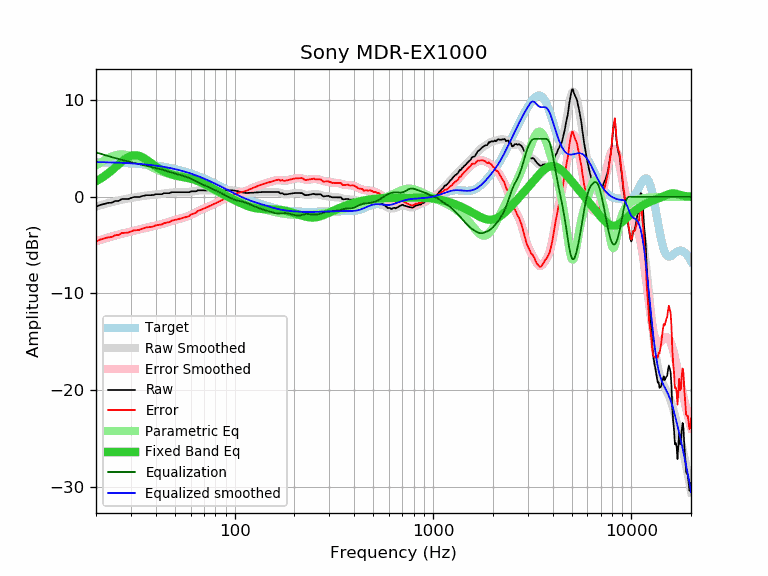

The data file committed next to this chart (first rows):
frequency, raw, error, smoothed, error_smoothed, equalization, parametric_eq, equalized_raw, equalized_smoothed, target
20, -1.04, -4.63, -1.00, -4.59, 4.59, 1.61, 3.55, 3.59, 3.59
21, -0.84, -4.42, -0.88, -4.46, 4.46, 1.85, 3.62, 3.58, 3.58
22, -0.74, -4.31, -0.76, -4.34, 4.34, 2.12, 3.60, 3.57, 3.57
23, -0.63, -4.19, -0.65, -4.22, 4.22, 2.42, 3.59, 3.56, 3.56
24, -0.61, -4.16, -0.55, -4.11, 4.11, 2.73, 3.50, 3.55, 3.55
25, -0.43, -3.97, -0.46, -4.00, 4.00, 3.04, 3.57, 3.54, 3.54
26, -0.43, -3.96, -0.38, -3.91, 3.91, 3.35, 3.48, 3.53, 3.53
27, -0.23, -3.74, -0.31, -3.82, 3.82, 3.64, 3.59, 3.51, 3.51
28, -0.23, -3.73, -0.24, -3.73, 3.73, 3.89, 3.51, 3.50, 3.50
29, -0.23, -3.71, -0.18, -3.66, 3.66, 4.09, 3.43, 3.48, 3.48
30, -0.13, -3.59, -0.12, -3.58, 3.58, 4.23, 3.45, 3.46, 3.46
31, -0.03, -3.47, -0.07, -3.51, 3.51, 4.30, 3.48, 3.44, 3.44
32, -0.03, -3.45, -0.02, -3.45, 3.45, 4.30, 3.42, 3.42, 3.42
33, -0.03, -3.43, 0.02, -3.38, 3.38, 4.24, 3.35, 3.40, 3.40
34, 0.07, -3.31, 0.06, -3.32, 3.32, 4.13, 3.39, 3.38, 3.38
35, 0.11, -3.25, 0.10, -3.26, 3.26, 3.98, 3.37, 3.36, 3.36
36, 0.17, -3.16, 0.13, -3.20, 3.20, 3.82, 3.37, 3.33, 3.33
37, 0.17, -3.14, 0.16, -3.14, 3.14, 3.65, 3.31, 3.31, 3.31
38, 0.17, -3.11, 0.19, -3.09, 3.09, 3.47, 3.26, 3.28, 3.28
39, 0.19, -3.06, 0.22, -3.04, 3.04, 3.30, 3.23, 3.25, 3.25
40, 0.27, -2.95, 0.24, -2.98, 2.98, 3.14, 3.25, 3.22, 3.22
41, 0.27, -2.92, 0.26, -2.93, 2.93, 2.99, 3.20, 3.19, 3.19
42, 0.27, -2.89, 0.29, -2.87, 2.87, 2.86, 3.14, 3.16, 3.16
43, 0.27, -2.86, 0.31, -2.82, 2.82, 2.74, 3.09, 3.13, 3.13
44, 0.37, -2.72, 0.34, -2.76, 2.76, 2.63, 3.13, 3.09, 3.09
45, 0.37, -2.69, 0.36, -2.70, 2.70, 2.53, 3.07, 3.06, 3.06
46, 0.37, -2.65, 0.39, -2.63, 2.63, 2.45, 3.01, 3.02, 3.02
47, 0.37, -2.61, 0.41, -2.57, 2.57, 2.38, 2.94, 2.99, 2.99
48, 0.47, -2.48, 0.43, -2.51, 2.51, 2.31, 2.99, 2.95, 2.95
49, 0.47, -2.44, 0.45, -2.46, 2.46, 2.26, 2.93, 2.91, 2.91
50, 0.47, -2.40, 0.46, -2.41, 2.41, 2.21, 2.88, 2.87, 2.87
51, 0.47, -2.35, 0.47, -2.36, 2.36, 2.17, 2.83, 2.82, 2.82
52, 0.47, -2.31, 0.47, -2.31, 2.31, 2.13, 2.78, 2.78, 2.78
53, 0.47, -2.27, 0.47, -2.27, 2.27, 2.10, 2.74, 2.74, 2.74
54, 0.47, -2.22, 0.47, -2.22, 2.22, 2.07, 2.69, 2.69, 2.69
55, 0.47, -2.18, 0.47, -2.18, 2.18, 2.04, 2.65, 2.65, 2.65
56, 0.47, -2.13, 0.47, -2.13, 2.13, 2.01, 2.60, 2.60, 2.60
57, 0.47, -2.08, 0.48, -2.07, 2.07, 1.98, 2.54, 2.55, 2.55
58, 0.47, -2.04, 0.49, -2.01, 2.01, 1.95, 2.49, 2.51, 2.51
59, 0.47, -1.99, 0.51, -1.95, 1.95, 1.92, 2.42, 2.46, 2.46
60, 0.56, -1.85, 0.53, -1.88, 1.88, 1.88, 2.44, 2.41, 2.41
61, 0.57, -1.79, 0.55, -1.81, 1.81, 1.84, 2.38, 2.36, 2.36
62, 0.57, -1.74, 0.57, -1.74, 1.74, 1.80, 2.31, 2.31, 2.31
63, 0.57, -1.69, 0.59, -1.66, 1.66, 1.75, 2.24, 2.26, 2.26
64, 0.57, -1.63, 0.61, -1.59, 1.59, 1.70, 2.16, 2.21, 2.21
65, 0.67, -1.48, 0.63, -1.52, 1.52, 1.65, 2.19, 2.15, 2.15
66, 0.67, -1.43, 0.65, -1.45, 1.45, 1.60, 2.12, 2.10, 2.10
67, 0.67, -1.38, 0.66, -1.39, 1.39, 1.54, 2.06, 2.05, 2.05
68, 0.67, -1.32, 0.67, -1.33, 1.33, 1.48, 2.00, 1.99, 1.99
69, 0.67, -1.27, 0.67, -1.27, 1.27, 1.42, 1.94, 1.94, 1.94
70, 0.67, -1.22, 0.68, -1.21, 1.21, 1.36, 1.88, 1.89, 1.89
71, 0.67, -1.16, 0.68, -1.16, 1.16, 1.29, 1.83, 1.83, 1.83
72, 0.67, -1.11, 0.67, -1.10, 1.10, 1.23, 1.78, 1.78, 1.78
73, 0.67, -1.05, 0.67, -1.05, 1.05, 1.16, 1.72, 1.73, 1.73
74, 0.67, -1.00, 0.67, -1.00, 1.00, 1.10, 1.67, 1.67, 1.67
75, 0.67, -0.95, 0.67, -0.95, 0.95, 1.03, 1.62, 1.62, 1.62
76, 0.67, -0.89, 0.67, -0.89, 0.89, 0.97, 1.56, 1.56, 1.56
77, 0.67, -0.84, 0.67, -0.84, 0.84, 0.90, 1.51, 1.51, 1.51
78, 0.67, -0.78, 0.67, -0.78, 0.78, 0.84, 1.45, 1.45, 1.45
79, 0.67, -0.73, 0.67, -0.73, 0.73, 0.78, 1.40, 1.40, 1.40
... 553 more rows
